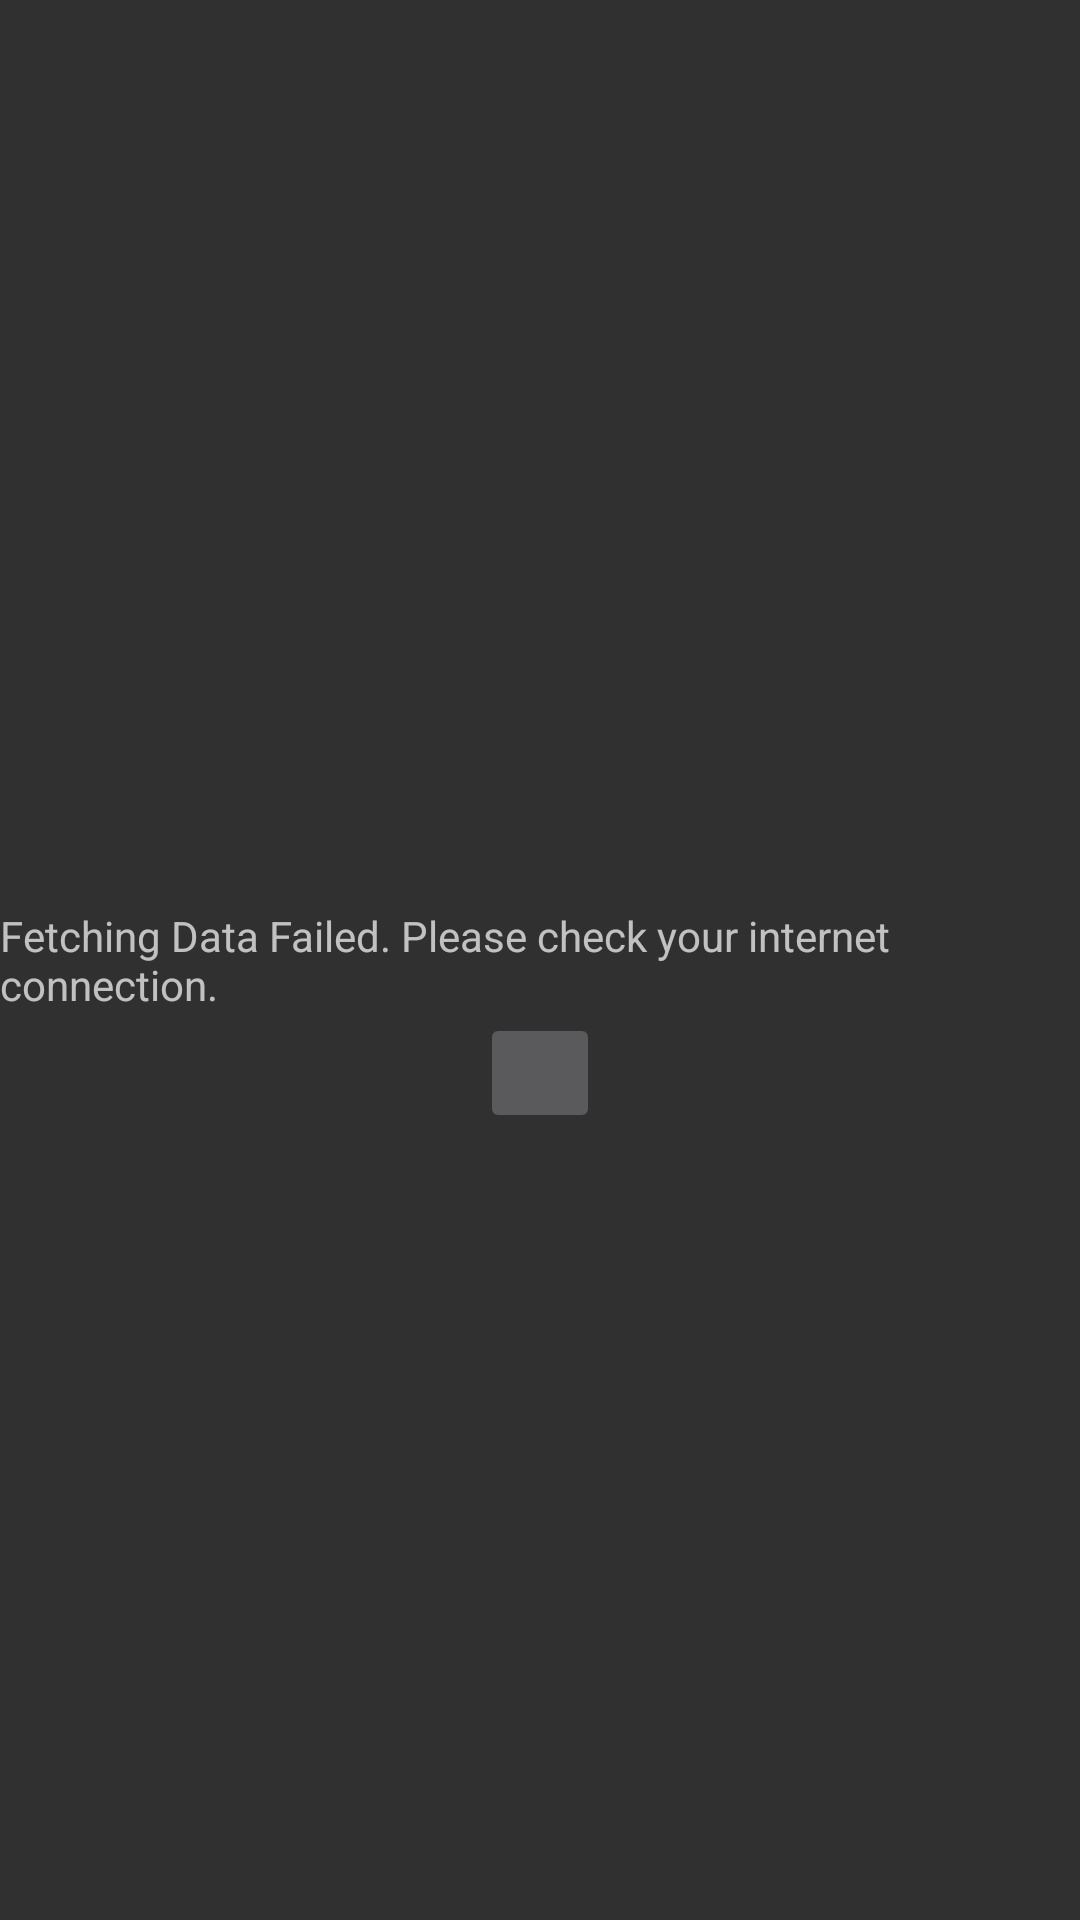

Reconstruct the res/layout file that produces this screen, plus the resources it refers to.
<!-- AndroidManifest.xml: application theme AppTheme -->
<!-- res/layout/connection_failed_fragment.xml -->
<?xml version="1.0" encoding="utf-8"?>
<RelativeLayout
    xmlns:android="http://schemas.android.com/apk/res/android" android:layout_width="match_parent"
    android:layout_height="match_parent">

    <ImageView
        android:id="@+id/airplaine_image_view"
        android:layout_above="@+id/text_view_failure"
        android:layout_centerHorizontal="true"
        android:layout_width="50dp"
        android:src="@drawable/ic_baseline_airplanemode_active_24"
        android:layout_height="50dp">
    </ImageView>

    <TextView
        android:id="@+id/text_view_failure"
        android:layout_width="wrap_content"
        android:layout_centerInParent="true"
        android:text="@string/fetch_data_failed"
        android:layout_height="wrap_content">
    </TextView>

    <ImageButton
        android:id="@+id/image_button_refresh_failure_fragment"
        android:layout_width="wrap_content"
        android:layout_below="@+id/text_view_failure"
        android:padding="20dp"
        android:src="@drawable/ic_baseline_refresh_24"
        android:layout_centerInParent="true"
        android:layout_height="wrap_content">
    </ImageButton>
</RelativeLayout>
<!-- resources referenced by this layout -->
<resources>
  <string name="fetch_data_failed">Fetching Data Failed. Please check your internet connection.</string>
  <style name="AppTheme" parent="Theme.AppCompat">
          
          <item name="colorPrimary">@color/colorPrimary</item>
          <item name="colorPrimaryDark">@color/colorPrimaryDark</item>
          <item name="colorAccent">@color/colorAccent</item>
      </style>
  <color name="colorPrimary">#A20920</color>
  <color name="colorPrimaryDark">#5F020D</color>
  <color name="colorAccent">#FFEB3B</color>
</resources>
